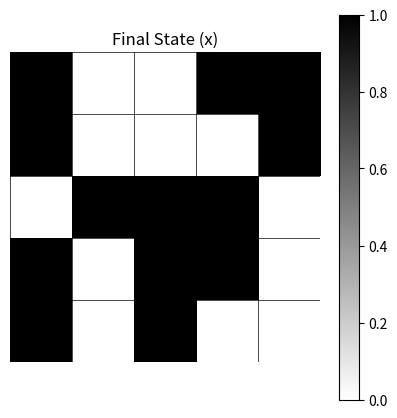
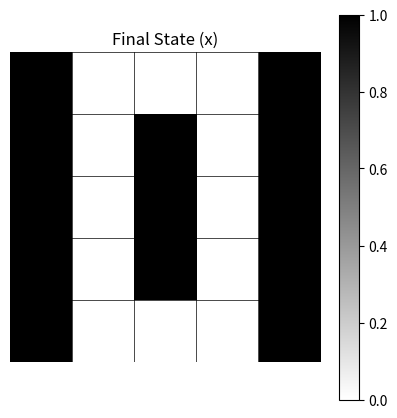
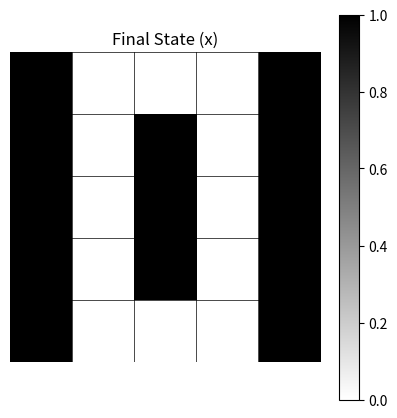
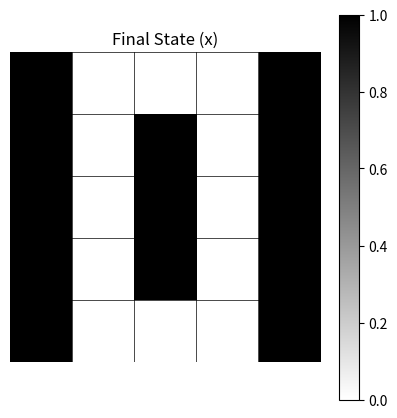
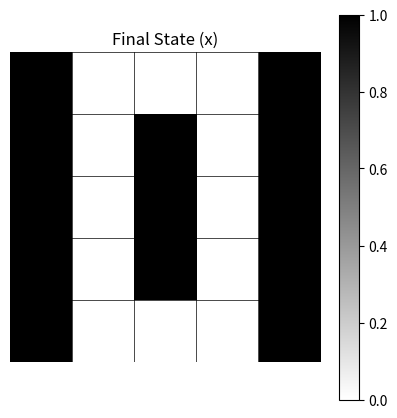
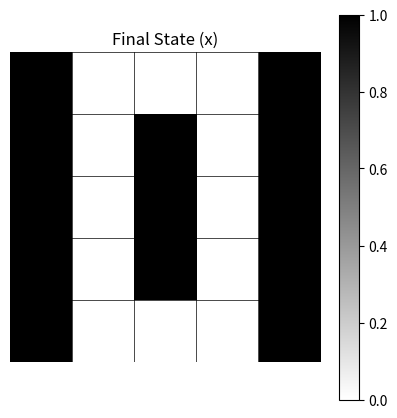
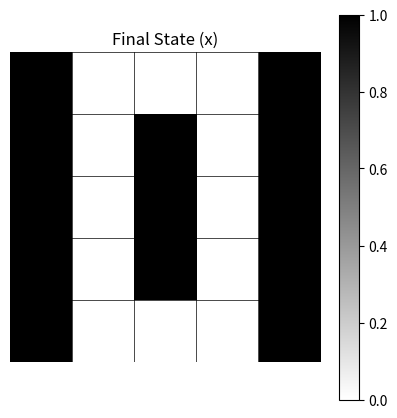
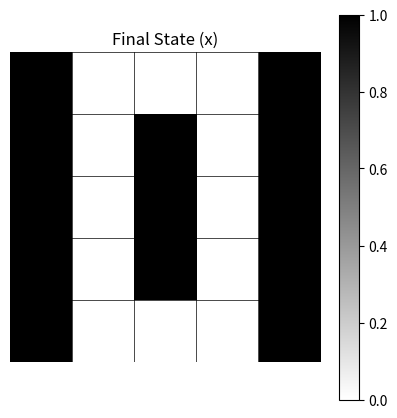
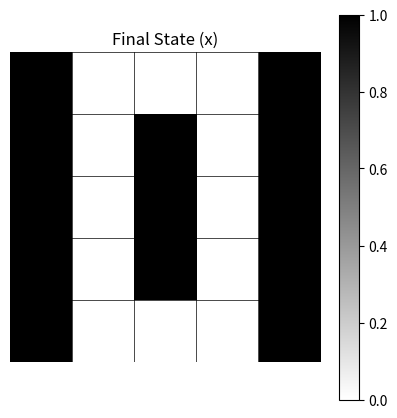
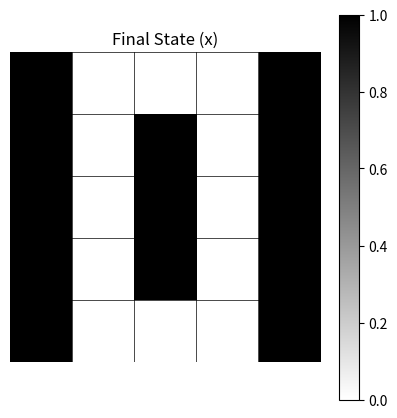

Reproduce these figures in Python, in order.
import random
import matplotlib.pyplot as plt
import numpy as np

def generate_initial_state(n):
    return [random.randint(0, 1) for _ in range(n)]

def compute_c(z):
    n = len(z)
    return [[0 if i == j else (2 * z[i] - 1) * (2 * z[j] - 1) for j in range(n)] for i in range(n)]

def sum_matrices(a, b):
    n = len(a)
    return [[a[i][j] + b[i][j] for j in range(n)] for i in range(n)]

def compute_weights_and_theta(c_sum):
    n = len(c_sum)
    w = [[8 * c_sum[i][j] for j in range(n)] for i in range(n)]
    theta = [sum(4 * c_sum[i][j] for j in range(n)) for i in range(n)]
    return w, theta

def hopfield_step(x, w, theta):
    n = len(x)
    x_new = x[:]
    for i in range(n):
        u = sum(w[i][j] * x[j] for j in range(n)) - theta[i]
        if u > 0:
            x_new[i] = 1
        elif u < 0:
            x_new[i] = 0
    return x_new

def plot_final_state(x: list[int]) -> None:
    """Rysuje ostatni stan x jako siatkę 5x5.

    Args:
        x (list[int]): Stan x (25 elementów).
    """
    x_matrix = np.array(x).reshape(5, 5)

    plt.figure(figsize=(5, 5))
    plt.title("Final State (x)")
    plt.imshow(x_matrix, cmap="binary", interpolation="nearest")
    plt.colorbar()
    plt.axis("off")

    for i in range(6):  # Linie poziome
        plt.axhline(i - 0.5, color="black", linewidth=0.5)
    for j in range(6):  # Linie pionowe
        plt.axvline(j - 0.5, color="black", linewidth=0.5)

    plt.show()

z = [
    0,0,0,0,0,
    0,1,1,0,0,
    0,0,1,0,0,
    0,0,1,0,0,
    0,0,1,0,0
]
z_prime = [
    0,1,1,1,0,
    0,1,0,1,0,
    0,1,0,1,0,
    0,1,0,1,0,
    0,1,1,1,0
]

c = compute_c(z)
d = compute_c(z_prime)
c_sum = sum_matrices(c, d)
w, theta = compute_weights_and_theta(c_sum)

x = generate_initial_state(25)

for i in range(10):
    print(f"x({i}):", x)
    plot_final_state(x)
    x = hopfield_step(x, w, theta)

